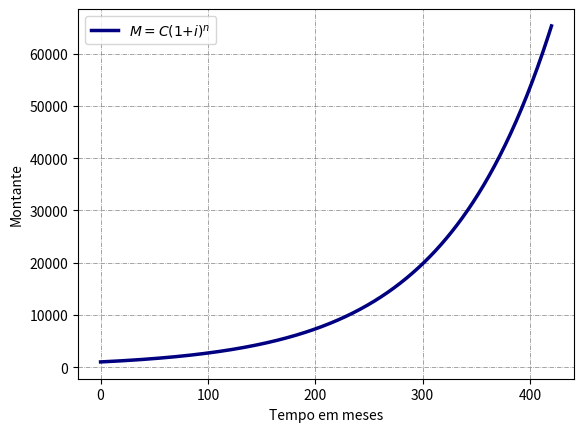

Python code for this plot:
# TDE 01 Enunciado
# Juros composto a 1% ao mes durante 35 anos
# Projecao grafica do Motante apos 420 meses (uma taxa de juros de 1%am)
# Capital inicial de R$1000
# Depositos mensais de R$100
# Em Python! Com Gráfico!

import matplotlib.pyplot as plt
import numpy as np


# Função para calcular a população
def Montante(capital, tempo):
    return capital  * (1 + 1/100) ** tempo

def ValorFuturo(pmt, tempo):
    return pmt * (((1+1/100)**tempo) - 1) / (1/100)


print('Depois de 35 anos teremos', round((Montante(1000, 420) + ValorFuturo(100, 420)), 2), 'reais')


# definindo um vetor os pontos x, y do gráfico
tempo = np.arange(0, 421, 1) # foi adicionado 1 ao tempo total para que o grafico nao fique incompleto
capital = 1000


# Desenho da grade
plt.grid(color='gray', linestyle='-.', linewidth=0.5)


# Criando o gráfico
plt.plot(tempo, Montante(capital, tempo), linewidth=2.5, color='navy',
         label=r'$M = C (1 \plus i)^{n}$')


plt.legend(loc='upper left')
plt.xlabel('Tempo em meses')
plt.ylabel('Montante')


#Mostando o gráfico


plt.show()